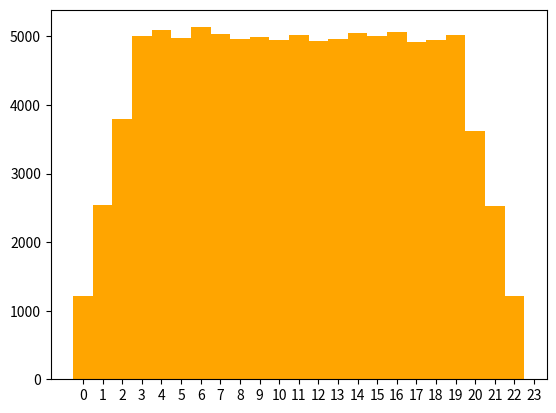

Write the Python code that produced this figure. (Note: this script raises an exception after producing the figure.)
# -*- coding: utf-8 -*-
"""
Author: Ruben
"""


def main():
    """ Main method """
    from random import randint
    import matplotlib.pyplot as plt

    points = ""
    points_list = []
    faces1 = 20
    faces2 = 4
    rolls = 100000
    possible_points = range(2,(faces1+faces2)+1)



    for i in range(rolls):
        scramble1 = randint(1, faces1)
        scramble2 = randint(1, faces2)
        points = scramble1 + scramble2
        points_list.append(points)   
    #print (*points_list, sep="-")

    fin = [possible_points.index(i) for i in points_list]
    plt.hist(fin, bins=range(faces1+faces2), align="left", color="orange")
    plt.xticks(range(faces1+faces2), possible_points)

    plt.xlabel("Results")
    plt.ylabel("Frequency")
    plt.show()
    
if __name__ == '__main__':
    main()
